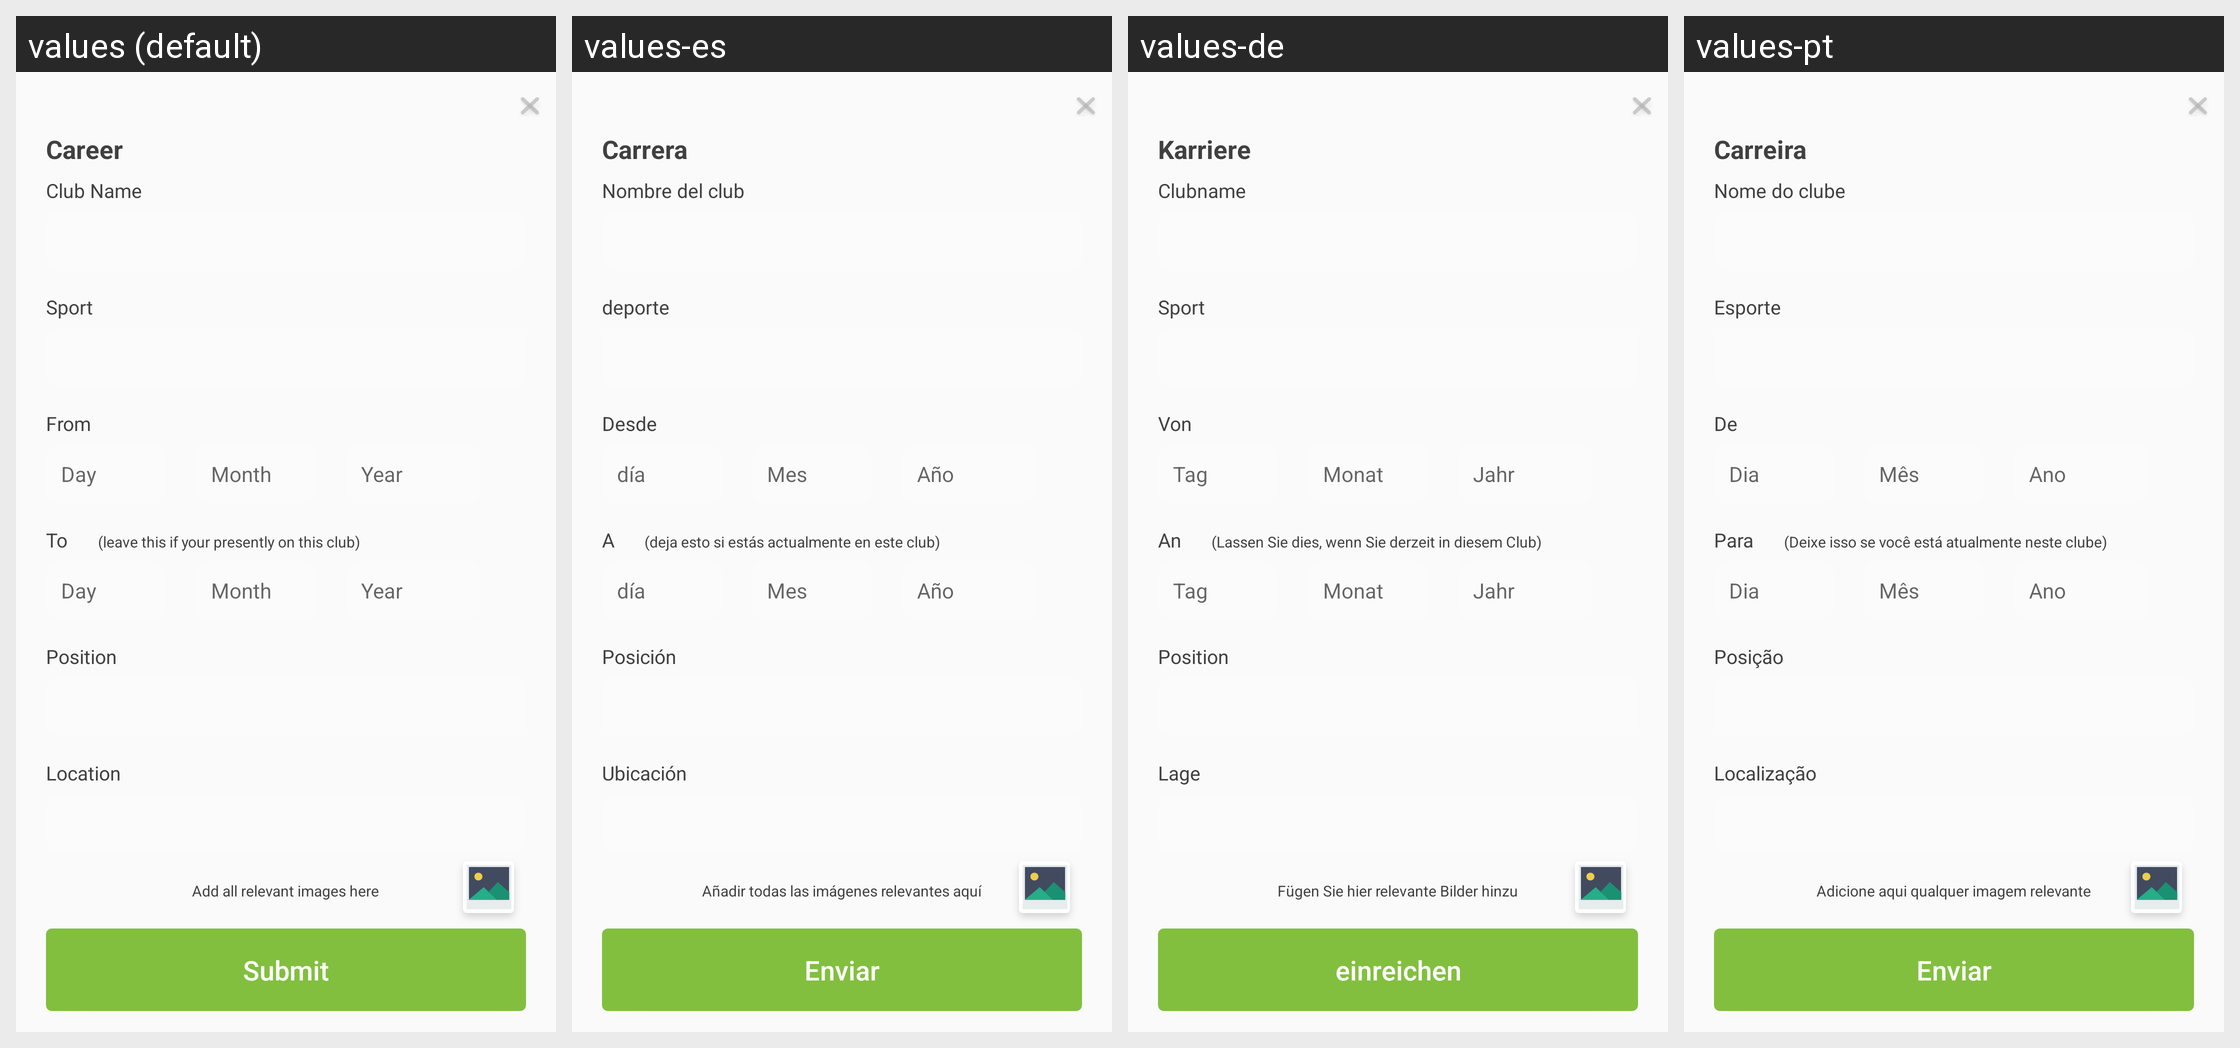

This grid shows one Android layout under several languages. Give, for every string resource on the screen, its name, the default text and each shown locale's text.
Android screen res/layout/dialog_career.xml rendered under 4 locales, left to right: values (default), values-es, values-de, values-pt. Device: Nexus 5 (rendered at 1080×1920; each locale shown at half size, 540×960, under a caption strip naming it); theme AppTheme.
Other locales in the repository, not shown: values-fr, values-it, values-ja, values-zh-rCN.
Strings drawn on this screen, with the default value and each locale's value (text and hints the layout hard-codes, and strings that could not be matched under every locale, appear in the picture but are not listed):

career
  values: Career
  values-es: Carrera
  values-de: Karriere
  values-pt: Carreira

club_name
  values: Club Name
  values-es: Nombre del club
  values-de: Clubname
  values-pt: Nome do clube

sport
  values: Sport
  values-es: deporte
  values-de: Sport
  values-pt: Esporte

from
  values: From
  values-es: Desde
  values-de: Von
  values-pt: De

day
  values: Day
  values-es: día
  values-de: Tag
  values-pt: Dia

month
  values: Month
  values-es: Mes
  values-de: Monat
  values-pt: Mês

year
  values: Year
  values-es: Año
  values-de: Jahr
  values-pt: Ano

to
  values: To
  values-es: A
  values-de: An
  values-pt: Para

to_description
  values: (leave this if your presently on this club)
  values-es: (deja esto si estás actualmente en este club)
  values-de: (Lassen Sie dies, wenn Sie derzeit in diesem Club)
  values-pt: (Deixe isso se você está atualmente neste clube)

position
  values: Position
  values-es: Posición
  values-de: Position
  values-pt: Posição

location
  values: Location
  values-es: Ubicación
  values-de: Lage
  values-pt: Localização

logo_description
  values: Add all relevant images here
  values-es: Añadir todas las imágenes relevantes aquí
  values-de: Fügen Sie hier relevante Bilder hinzu
  values-pt: Adicione aqui qualquer imagem relevante

submit
  values: Submit
  values-es: Enviar
  values-de: einreichen
  values-pt: Enviar
